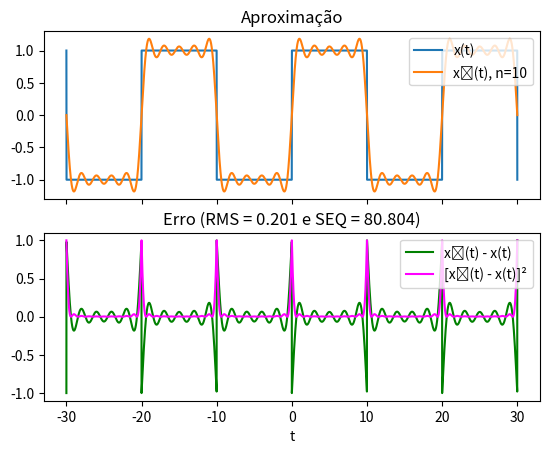
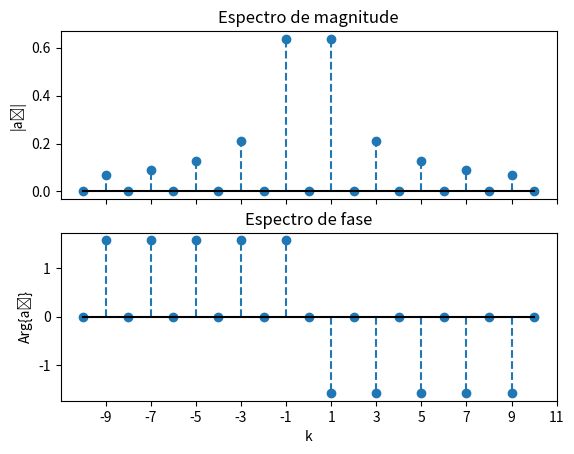

Here is the Python script that generated these plots, in order:
import numpy as np
from matplotlib import pyplot as plt
from cmath import exp, pi, phase

j = complex(0, 1)

def x(t):
    """Função onda quadrada"""
    if 0 < t <= 10:
        return 1
    elif -10 < t <= 0:
        return -1
    elif t > 10:
        return x(t-20)
    else:
        return x(t+20)

def a(k):
    """Coeficientes da série de Fourier exponencial"""
    if k%2 == 0:
        return 0
    else:
        return 2/(j*k*pi)

# Parâmetros fundamentais (período e frequência)
T0 = 20
w0 = 2*pi/T0
    
def xf(t, n):
    """Série truncada de Fourier de k=-n até k=n"""
    z = sum([a(k)*exp(j*k*w0*t) for k in range(-n, n+1)])
    return z.real

# Simulação de t = ti até t = tf com passo dt com N harmônicas
dt = 1.0e-2
ti = -30
tf = 30
N = 10

T = np.arange(ti, tf+dt, dt) # Vetor de tempo
X = [x(t) for t in T] # Vetor de x(t)
Xf = [xf(t, N) for t in T] # Vetor da série de Fourier truncada
dX = [xf(t, N) - x(t) for t in T] # Vetor do erro
dX2 = [(xf(t, N) - x(t))**2 for t in T] # Vetor do erro quadrático
dX2c = [(xf(t, N) - x(t))**2 for t in T if 0 < t <= T0] # Vetor do erro quadrático dentro de apenas um período
K = list(range(-N, N+1)) # Vetor de k
A = [abs(a(k)) for k in K] # Vetor de magnitude
P = [phase(a(k)) for k in K] # Vetor de fase

RMS = np.sqrt(sum(dX2c)*dt/T0) # Valor RMS do erro
SEQ = sum(dX2c) # Somatório dos erros quadráticos dentro de um período

fig_tempo, (ax_approx, ax_erro) = plt.subplots(2, sharex=True)
ax_approx.plot(T, X, label='x(t)')
ax_approx.plot(T, Xf, label=f'xₙ(t), n={N}')
ax_approx.set_title('Aproximação')
ax_approx.legend(loc='upper right')
ax_erro.plot(T, dX, label='xₙ(t) - x(t)', color='green')
ax_erro.plot(T, dX2, label='[xₙ(t) - x(t)]²', color='magenta')
ax_erro.set_title(f'Erro (RMS = {round(RMS, 3)} e SEQ = {round(SEQ, 3)})')
ax_erro.legend(loc='upper right')
plt.xlabel("t")
plt.show()

fig_frequencia, (ax_mag, ax_phas) = plt.subplots(2, sharex=True)
ax_mag.stem(K, A, "--.", basefmt="k")
ax_mag.set_title("Espectro de magnitude")
ax_mag.set_ylabel("|aₖ|")
ax_phas.stem(K, P, "--.", basefmt="k")
ax_phas.set_title("Espectro de fase")
ax_phas.set_ylabel(r"Arg{aₖ}")
plt.xlabel("k")
plt.xticks(range(-N+1-N%2, N+2-N%2, 2))
plt.show()
